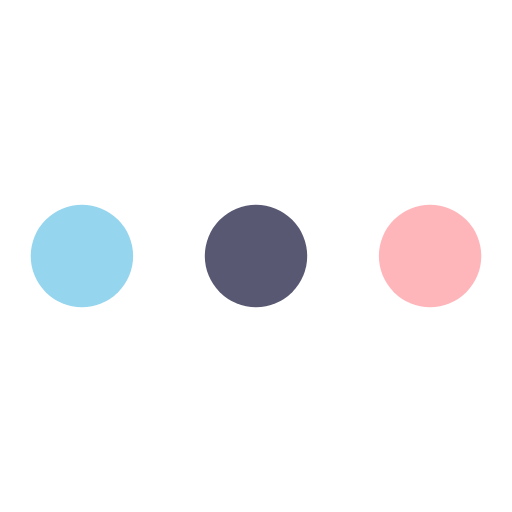
t = 0.00 s
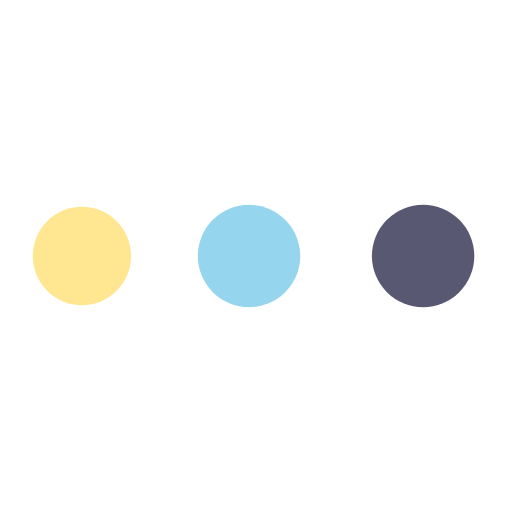
t = 0.38 s
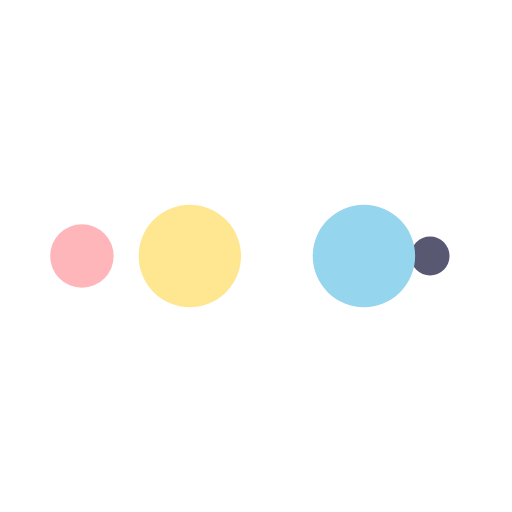
t = 0.63 s
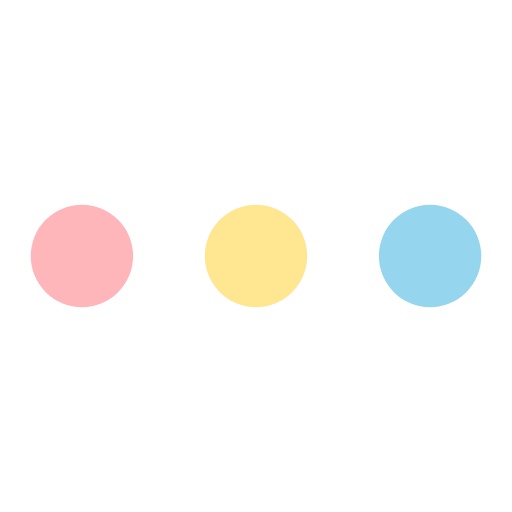
t = 1.00 s
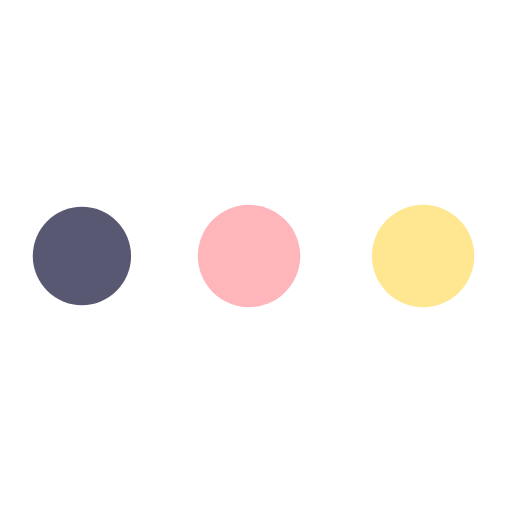
t = 1.38 s
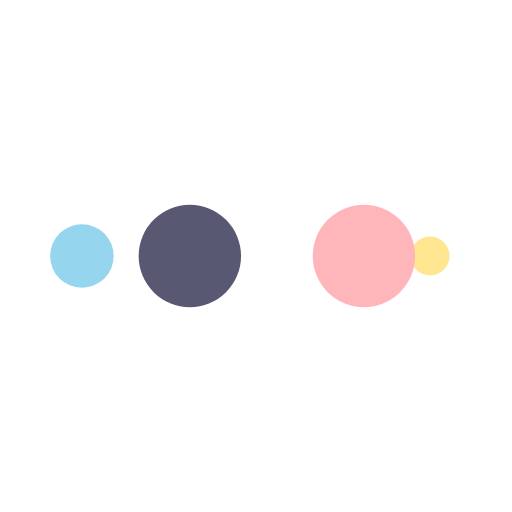
t = 1.63 s

The animated SVG that drew these frames (rendered in a browser with its animation timeline set to each time). Animation: 10 SMIL elements (animate=10); one cycle of 2.00 s, repeats indefinitely.

<?xml version="1.0" encoding="utf-8"?>
<svg xmlns="http://www.w3.org/2000/svg" xmlns:xlink="http://www.w3.org/1999/xlink" style="margin: auto; background: rgb(255, 255, 255); display: block; shape-rendering: auto;" width="200px" height="200px" viewBox="0 0 100 100" preserveAspectRatio="xMidYMid">
<circle cx="84" cy="50" r="10" fill="#ffb6bb">
    <animate attributeName="r" repeatCount="indefinite" dur="0.5s" calcMode="spline" keyTimes="0;1" values="10;0" keySplines="0 0.5 0.5 1" begin="0s"></animate>
    <animate attributeName="fill" repeatCount="indefinite" dur="2s" calcMode="discrete" keyTimes="0;0.25;0.5;0.75;1" values="#ffb6bb;#585872;#95d5ee;#ffe691;#ffb6bb" begin="0s"></animate>
</circle><circle cx="16" cy="50" r="10" fill="#ffb6bb">
  <animate attributeName="r" repeatCount="indefinite" dur="2s" calcMode="spline" keyTimes="0;0.25;0.5;0.75;1" values="0;0;10;10;10" keySplines="0 0.5 0.5 1;0 0.5 0.5 1;0 0.5 0.5 1;0 0.5 0.5 1" begin="0s"></animate>
  <animate attributeName="cx" repeatCount="indefinite" dur="2s" calcMode="spline" keyTimes="0;0.25;0.5;0.75;1" values="16;16;16;50;84" keySplines="0 0.5 0.5 1;0 0.5 0.5 1;0 0.5 0.5 1;0 0.5 0.5 1" begin="0s"></animate>
</circle><circle cx="50" cy="50" r="10" fill="#ffe691">
  <animate attributeName="r" repeatCount="indefinite" dur="2s" calcMode="spline" keyTimes="0;0.25;0.5;0.75;1" values="0;0;10;10;10" keySplines="0 0.5 0.5 1;0 0.5 0.5 1;0 0.5 0.5 1;0 0.5 0.5 1" begin="-0.5s"></animate>
  <animate attributeName="cx" repeatCount="indefinite" dur="2s" calcMode="spline" keyTimes="0;0.25;0.5;0.75;1" values="16;16;16;50;84" keySplines="0 0.5 0.5 1;0 0.5 0.5 1;0 0.5 0.5 1;0 0.5 0.5 1" begin="-0.5s"></animate>
</circle><circle cx="84" cy="50" r="10" fill="#95d5ee">
  <animate attributeName="r" repeatCount="indefinite" dur="2s" calcMode="spline" keyTimes="0;0.25;0.5;0.75;1" values="0;0;10;10;10" keySplines="0 0.5 0.5 1;0 0.5 0.5 1;0 0.5 0.5 1;0 0.5 0.5 1" begin="-1s"></animate>
  <animate attributeName="cx" repeatCount="indefinite" dur="2s" calcMode="spline" keyTimes="0;0.25;0.5;0.75;1" values="16;16;16;50;84" keySplines="0 0.5 0.5 1;0 0.5 0.5 1;0 0.5 0.5 1;0 0.5 0.5 1" begin="-1s"></animate>
</circle><circle cx="16" cy="50" r="10" fill="#585872">
  <animate attributeName="r" repeatCount="indefinite" dur="2s" calcMode="spline" keyTimes="0;0.25;0.5;0.75;1" values="0;0;10;10;10" keySplines="0 0.5 0.5 1;0 0.5 0.5 1;0 0.5 0.5 1;0 0.5 0.5 1" begin="-1.5s"></animate>
  <animate attributeName="cx" repeatCount="indefinite" dur="2s" calcMode="spline" keyTimes="0;0.25;0.5;0.75;1" values="16;16;16;50;84" keySplines="0 0.5 0.5 1;0 0.5 0.5 1;0 0.5 0.5 1;0 0.5 0.5 1" begin="-1.5s"></animate>
</circle>
<!-- [ldio] generated by https://loading.io/ --></svg>